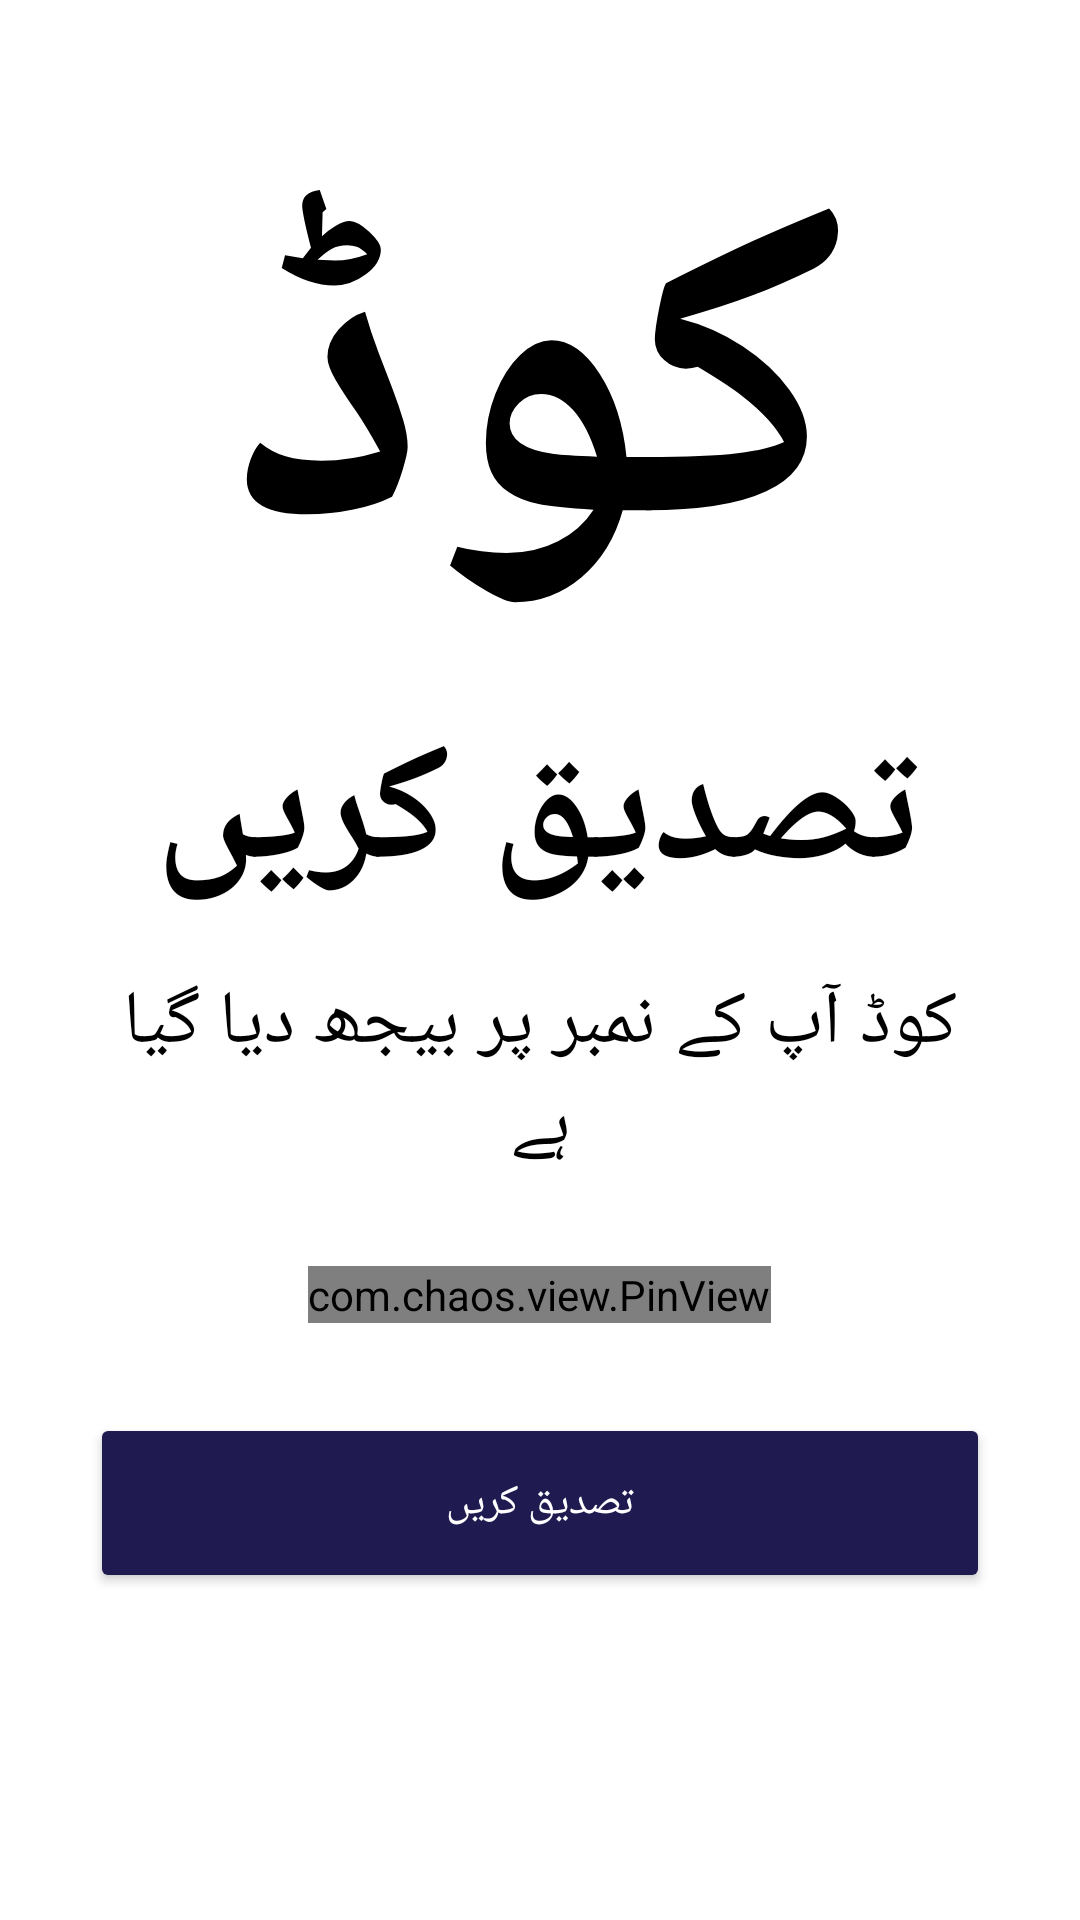

Write the Android layout XML for this screen, with the resource values it uses.
<!-- AndroidManifest.xml: application theme Theme.Edehari -->
<!-- res/layout/activity_optd.xml -->
<?xml version="1.0" encoding="utf-8"?>
<ScrollView xmlns:android="http://schemas.android.com/apk/res/android"
    xmlns:app="http://schemas.android.com/apk/res-auto"
    xmlns:tools="http://schemas.android.com/tools"
    android:layout_width="match_parent"
    android:layout_height="match_parent"
    tools:context=".optd"
    android:background="@color/white">
    <LinearLayout
        android:layout_width="match_parent"
        android:layout_height="wrap_content"
        android:padding="30dp"
        android:orientation="vertical">
        <TextView
            android:layout_width="wrap_content"
            android:layout_height="wrap_content"
            android:text="کوڈ"
            android:textColor="@color/black"
            android:textSize="150dp"
            android:textStyle="bold"
            android:textAlignment="center"
            android:layout_gravity="center"
            android:includeFontPadding="false"
            />

        <TextView
            android:layout_width="wrap_content"
            android:layout_height="wrap_content"
            android:layout_gravity="center"
            android:includeFontPadding="false"
            android:text="تصدیق کریں"
            android:textAlignment="center"
            android:textColor="@color/black"
            android:textSize="55dp"
            android:textStyle="bold" />
        <TextView
            android:layout_width="wrap_content"
            android:layout_height="wrap_content"
            android:layout_gravity="center"
            android:includeFontPadding="false"
            android:text="کوڈ آپ کے نمبر پر بیجھ دیا گیا ہے"
            android:layout_marginTop="15dp"
            android:textAlignment="center"
            android:textColor="@color/black"
            android:textSize="25dp"
             />
       <com.chaos.view.PinView
           android:layout_width="wrap_content"
           android:layout_height="wrap_content"
           app:itemCount="4"
           app:itemWidth="50dp"
           app:itemHeight="50dp"
           android:layout_gravity="center"
        android:layout_marginTop="30dp"
           app:lineColor="@color/black"
           android:itemBackground="#7c77a9"
           style="@style/PinWidget.PinView"
           android:inputType="number"
           android:cursorVisible="true"
           app:hideLineWhenFilled="true"
           app:itemRadius="5dp"/>


        <Button
            android:layout_width="match_parent"
            android:layout_height="60dp"
            android:backgroundTint="#1f1a50"
            android:text="تصدیق کریں"
            android:layout_marginTop="30dp"
            android:textColor="@color/white"/>

    </LinearLayout>
</ScrollView>
<!-- resources referenced by this layout -->
<resources>
  <style name="Theme.Edehari" parent="Theme.MaterialComponents.DayNight.NoActionBar">
          
          <item name="colorPrimary">@color/purple_500</item>
          <item name="colorPrimaryVariant">@color/purple_700</item>
          <item name="colorOnPrimary">@color/white</item>
          
          <item name="colorSecondary">@color/teal_200</item>
          <item name="colorSecondaryVariant">@color/teal_700</item>
          <item name="colorOnSecondary">@color/black</item>
          
          <item name="android:statusBarColor" tools:targetApi="l">?attr/colorPrimaryVariant</item>
          
      </style>
  <!-- not gathered from this repository: default colours our renderer supplied (Android Studio template values) -->
  <color name="purple_500">#FF6200EE</color>
  <color name="purple_700">#FF3700B3</color>
  <color name="teal_200">#FF03DAC5</color>
  <color name="teal_700">#FF018786</color>
  <color name="black">#FF000000</color>
  <color name="white">#FFFFFFFF</color>
</resources>
